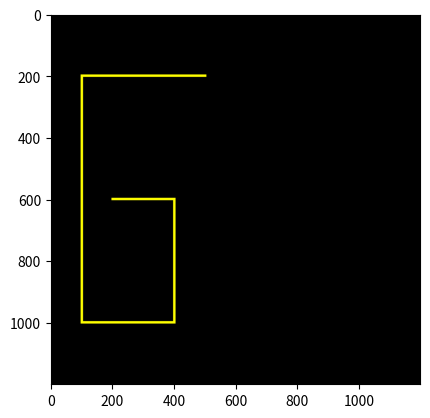

This chart was generated by the following Python code:
import matplotlib.pyplot as plt
import numpy as np

col, row = 1200, 1200
print("col, row =", col, ", ", row)

def buat_garis(Gambar, y1, x1, y2, x2, pd, lw, pr, pg, pb, lr, lg, lb):
    hd = int(pd / 2)
    hw = int(lw / 2)
    dy = y2 - y1
    dx = x2 - x1

    for i in range(x1 - hd, x1 + hd):
        for j in range(y1 - hd, y1 + hd):
            if (i - x1) * 2 + (j - y1) * 2 < hd ** 2:
                Gambar[j, i, 0] = pr
                Gambar[j, i, 1] = pg
                Gambar[j, i, 2] = pb

    for i in range(x2 - hd, x2 + hd):
        for j in range(y2 - hd, y2 + hd):
            if (i - x2) * 2 + (j - y2) * 2 < hd ** 2:
                Gambar[j, i, 0] = pr
                Gambar[j, i, 1] = pg
                Gambar[j, i, 2] = pb

    if dx == 0:  # Check for vertical line
        for yi in range(min(y1, y2), max(y1, y2)):
            x = x1
            y = yi
            for i in range(x - hw, x + hw):
                for j in range(y - hw, y + hw):
                    if (i - x) * 2 + (j - y) * 2 < hw ** 2:
                        Gambar[j, i, 0] = lr
                        Gambar[j, i, 1] = lg
                        Gambar[j, i, 2] = lb
    else:
        my = dy / dx
        for xi in range(min(x1, x2), max(x1, x2)):
            y = int(my * (xi - x1) + y1)
            x = xi
            for i in range(x - hw, x + hw):
                for j in range(y - hw, y + hw):
                    if (i - x) * 2 + (j - y) * 2 < hw ** 2:
                        Gambar[j, i, 0] = lr
                        Gambar[j, i, 1] = lg
                        Gambar[j, i, 2] = lb

# Inisialisasi gambar
Gambar = np.zeros(shape=(row, col, 3), dtype=np.uint8)

# Menggambar huruf "G" dengan fungsi yang telah dibuat
buat_garis(Gambar, 200, 100, 1000, 100, 8, 8, 255, 255, 0, 255, 255, 0)
buat_garis(Gambar, 1000, 100, 1000, 400, 8, 8, 255, 255, 0, 255, 255, 0)
buat_garis(Gambar, 1000, 400, 600, 400, 8, 8, 255, 255, 0, 255, 255, 0)
buat_garis(Gambar, 600, 400, 600, 200, 8, 8, 255, 255, 0, 255, 255, 0)

# Menambah garis horizontal di bagian atas huruf "G" (pendekin jadi 400)
buat_garis(Gambar, 200, 100, 200, 500, 8, 8, 255, 255, 0, 255, 255, 0)

# Menampilkan gambar huruf "G"
plt.figure()
plt.imshow(Gambar)
plt.show()
